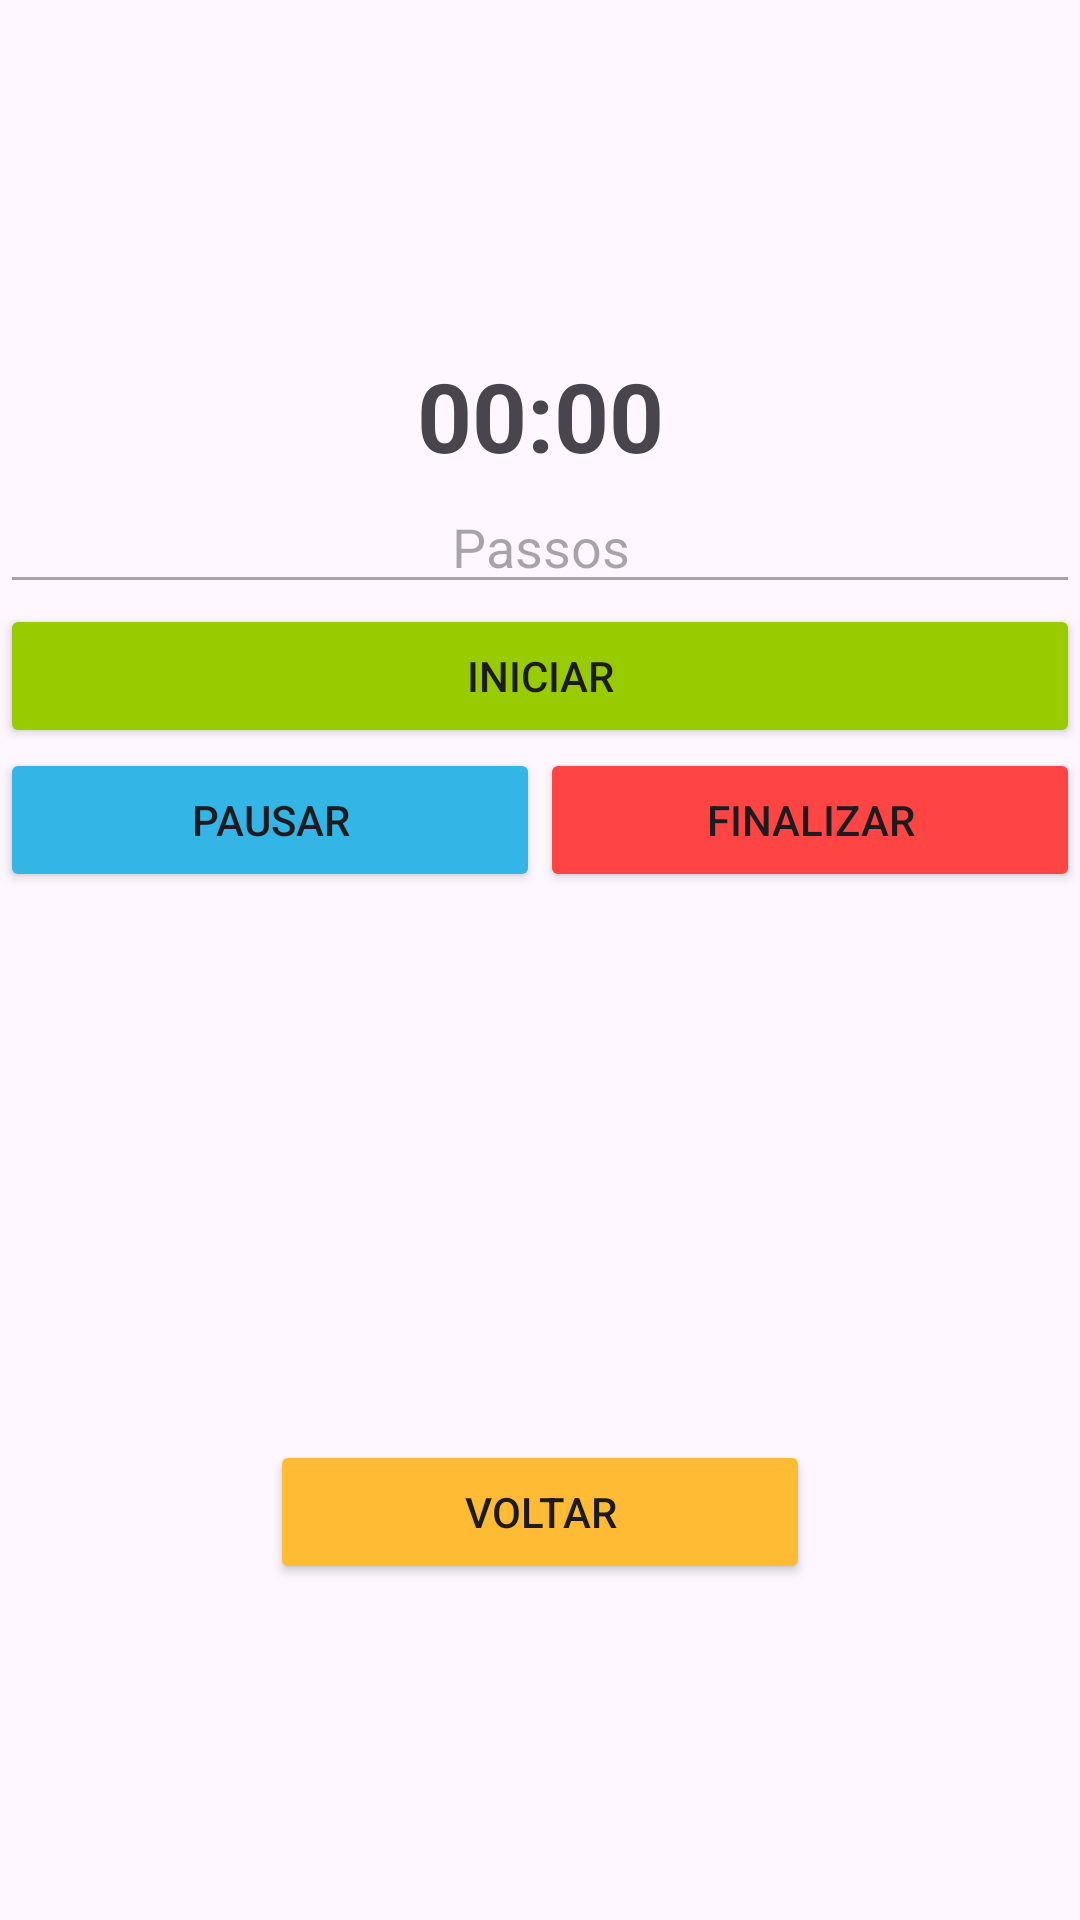

The Android layout XML behind this screen, and the referenced resources:
<!-- AndroidManifest.xml: application theme Theme.HealthSmartApp -->
<!-- res/layout/activity_exercise.xml -->
<?xml version="1.0" encoding="utf-8"?>
<androidx.constraintlayout.widget.ConstraintLayout xmlns:android="http://schemas.android.com/apk/res/android"
    xmlns:app="http://schemas.android.com/apk/res-auto"
    xmlns:tools="http://schemas.android.com/tools"
    android:id="@+id/main"
    android:layout_width="match_parent"
    android:layout_height="match_parent"
    tools:context=".ui.ExerciseActivity">

    <androidx.constraintlayout.widget.Guideline
        android:id="@+id/guidelineH35"
        android:layout_width="0dp"
        android:layout_height="0dp"
        android:orientation="horizontal"
        app:layout_constraintGuide_percent="0.25" />

    <androidx.constraintlayout.widget.Guideline
        android:id="@+id/guidelineH2"
        android:layout_width="0dp"
        android:layout_height="0dp"
        android:orientation="horizontal"
        app:layout_constraintGuide_percent="0.75" />

    <TextView
        android:id="@+id/timeTextView"
        android:layout_width="wrap_content"
        android:layout_height="wrap_content"
        android:text="00:00"
        android:textSize="32sp"
        android:textStyle="bold"
        app:layout_constraintBottom_toTopOf="@+id/guidelineH35"
        app:layout_constraintStart_toStartOf="parent"
        app:layout_constraintEnd_toEndOf="parent"/>

    <EditText
        android:id="@+id/stepsEditText"
        android:layout_width="match_parent"
        android:layout_height="wrap_content"
        android:hint="Passos"
        android:inputType="number"
        android:enabled="false"
        android:gravity="center"
        app:layout_constraintTop_toBottomOf="@id/timeTextView"
        app:layout_constraintStart_toStartOf="parent"
        app:layout_constraintEnd_toEndOf="parent"/>

    <Button
        android:id="@+id/startButton"
        android:layout_width="0dp"
        android:layout_height="wrap_content"
        android:text="Iniciar"
        android:backgroundTint="@android:color/holo_green_light"
        app:layout_constraintTop_toBottomOf="@id/stepsEditText"
        app:layout_constraintStart_toStartOf="parent"
        app:layout_constraintEnd_toEndOf="parent"
        app:layout_constraintWidth_percent="1.0"/>

    <Button
        android:id="@+id/pauseButton"
        android:layout_width="0dp"
        android:layout_height="wrap_content"
        android:text="Pausar"
        android:backgroundTint="@android:color/holo_blue_light"
        app:layout_constraintTop_toBottomOf="@id/startButton"
        app:layout_constraintStart_toStartOf="parent"
        app:layout_constraintEnd_toStartOf="@id/finishButton"
        app:layout_constraintWidth_percent="0.5"/>

    <Button
        android:id="@+id/finishButton"
        android:layout_width="0dp"
        android:layout_height="wrap_content"
        android:text="Finalizar"
        android:backgroundTint="@android:color/holo_red_light"
        app:layout_constraintTop_toBottomOf="@id/startButton"
        app:layout_constraintStart_toEndOf="@id/pauseButton"
        app:layout_constraintEnd_toEndOf="parent"
        app:layout_constraintWidth_percent="0.5"/>


    <Button
        android:id="@+id/back"
        android:layout_width="0dp"
        android:layout_height="wrap_content"
        android:text="Voltar"
        android:backgroundTint="@android:color/holo_orange_light"
        app:layout_constraintTop_toBottomOf="@id/guidelineH2"
        app:layout_constraintStart_toStartOf="parent"
        app:layout_constraintEnd_toEndOf="parent"
        app:layout_constraintWidth_percent="0.5"/>

</androidx.constraintlayout.widget.ConstraintLayout>
<!-- resources referenced by this layout -->
<resources>
  <style name="Theme.HealthSmartApp" parent="Base.Theme.HealthSmartApp" />
  <style name="Base.Theme.HealthSmartApp" parent="Theme.Material3.DayNight.NoActionBar">
          
          
      </style>
</resources>
